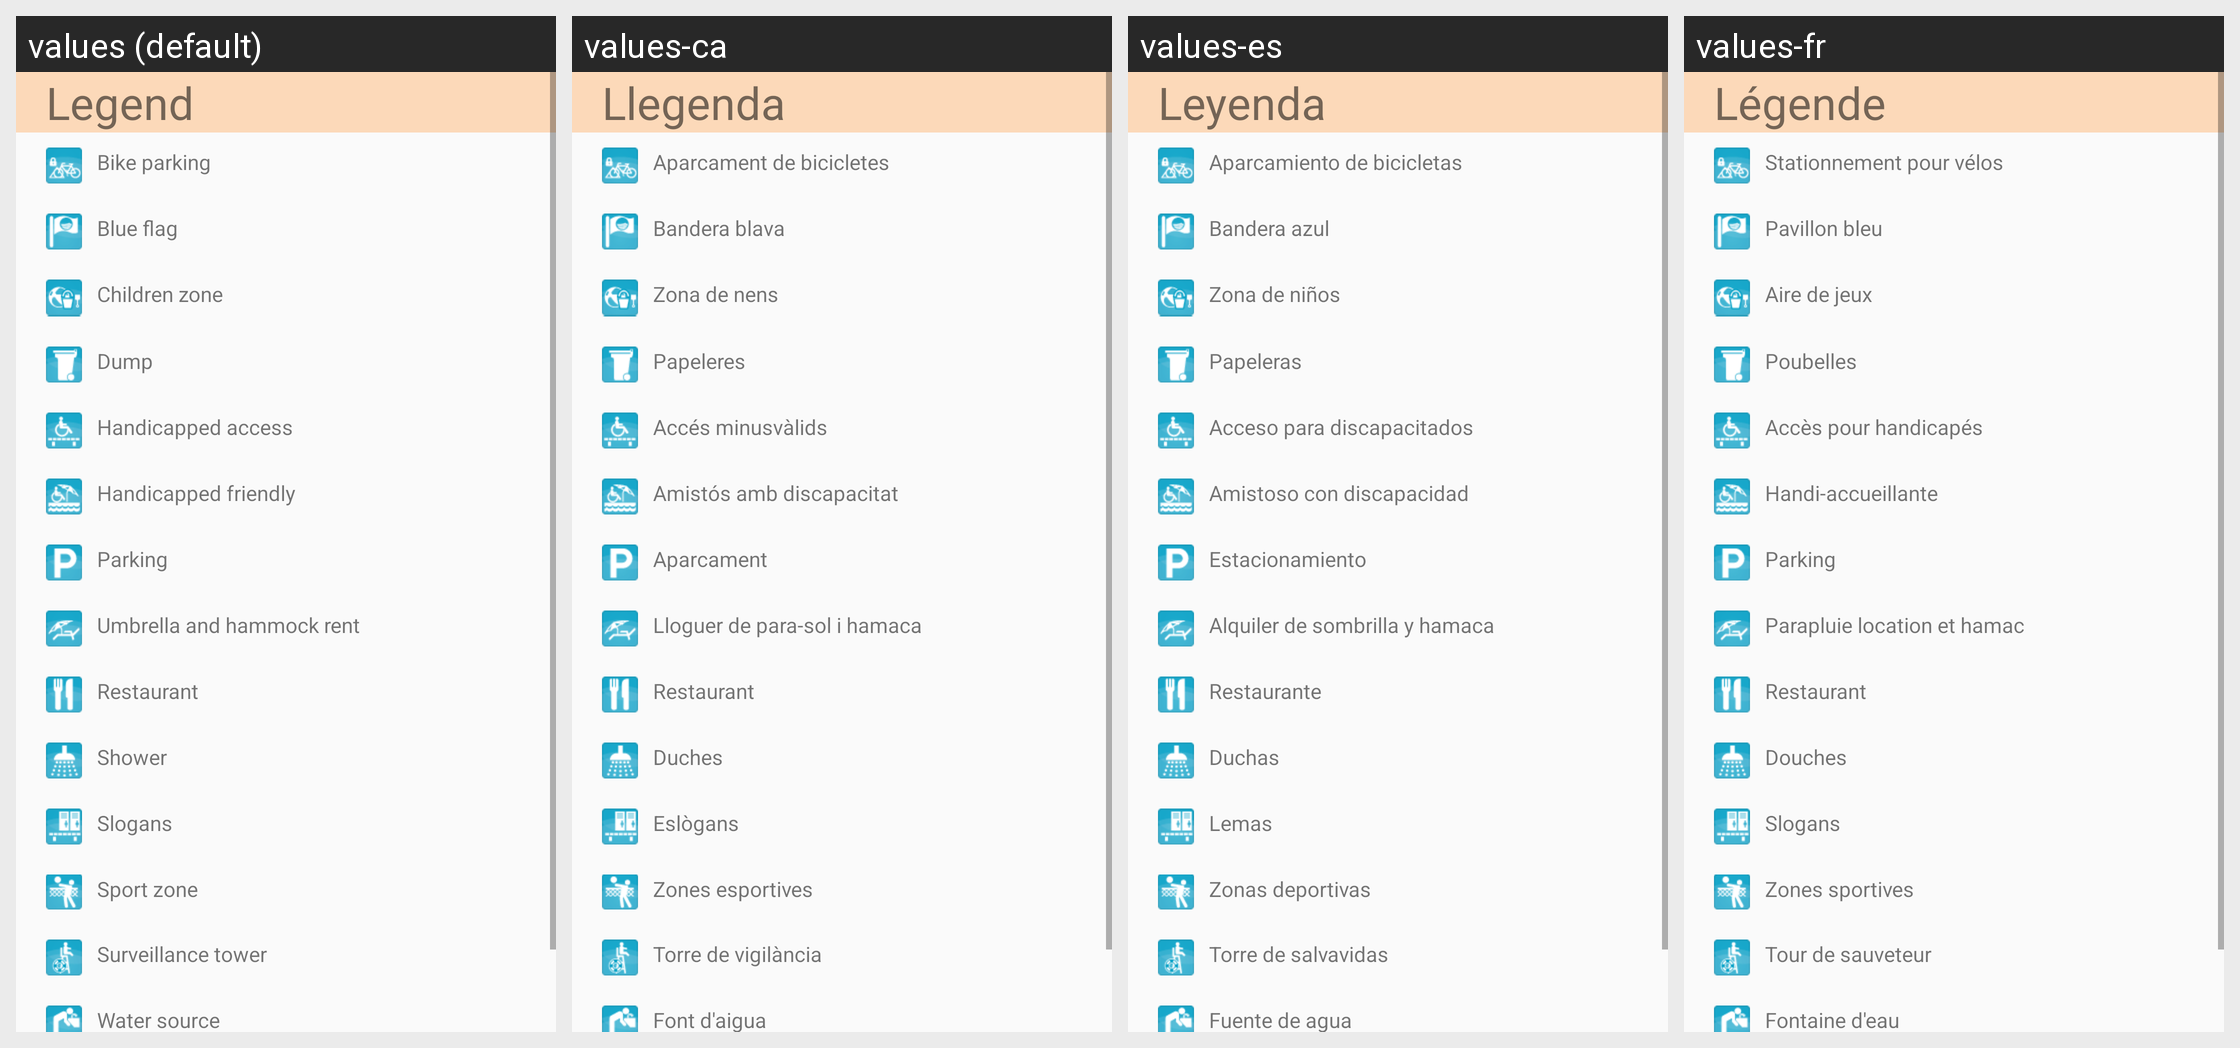

The Android screen above is rendered under several locales of the same app. Produce the string resources it draws, with the default and per-locale values.
Android screen res/layout/activity_services.xml rendered under 4 locales, left to right: values (default), values-ca, values-es, values-fr. Device: Nexus 5 (rendered at 1080×1920; each locale shown at half size, 540×960, under a caption strip naming it); theme AppTheme.
Strings drawn on this screen, with the default value and each locale's value (text and hints the layout hard-codes, and strings that could not be matched under every locale, appear in the picture but are not listed):

service_legend
  values: Legend
  values-ca: Llegenda
  values-es: Leyenda
  values-fr: Légende

bikeParking
  values: Bike parking
  values-ca: Aparcament de bicicletes
  values-es: Aparcamiento de bicicletas
  values-fr: Stationnement pour vélos

blueFlag
  values: Blue flag
  values-ca: Bandera blava
  values-es: Bandera azul
  values-fr: Pavillon bleu

childrenZone
  values: Children zone
  values-ca: Zona de nens
  values-es: Zona de niños
  values-fr: Aire de jeux

dump
  values: Dump
  values-ca: Papeleres
  values-es: Papeleras
  values-fr: Poubelles

handicappedAccess
  values: Handicapped access
  values-ca: Accés minusvàlids
  values-es: Acceso para discapacitados
  values-fr: Accès pour handicapés

handicappedFriendly
  values: Handicapped friendly
  values-ca: Amistós amb discapacitat
  values-es: Amistoso con discapacidad
  values-fr: Handi-accueillante

parking
  values: Parking
  values-ca: Aparcament
  values-es: Estacionamiento
  values-fr: Parking

rentUmbrellaHammock
  values: Umbrella and hammock rent
  values-ca: Lloguer de para-sol i hamaca
  values-es: Alquiler de sombrilla y hamaca
  values-fr: Parapluie location et hamac

restaurant
  values: Restaurant
  values-ca: Restaurant
  values-es: Restaurante
  values-fr: Restaurant

shower
  values: Shower
  values-ca: Duches
  values-es: Duchas
  values-fr: Douches

slogans
  values: Slogans
  values-ca: Eslògans
  values-es: Lemas
  values-fr: Slogans

sportZone
  values: Sport zone
  values-ca: Zones esportives
  values-es: Zonas deportivas
  values-fr: Zones sportives

surveillanceTower
  values: Surveillance tower
  values-ca: Torre de vigilància
  values-es: Torre de salvavidas
  values-fr: Tour de sauveteur

waterSource
  values: Water source
  values-ca: Font d'aigua
  values-es: Fuente de agua
  values-fr: Fontaine d'eau
